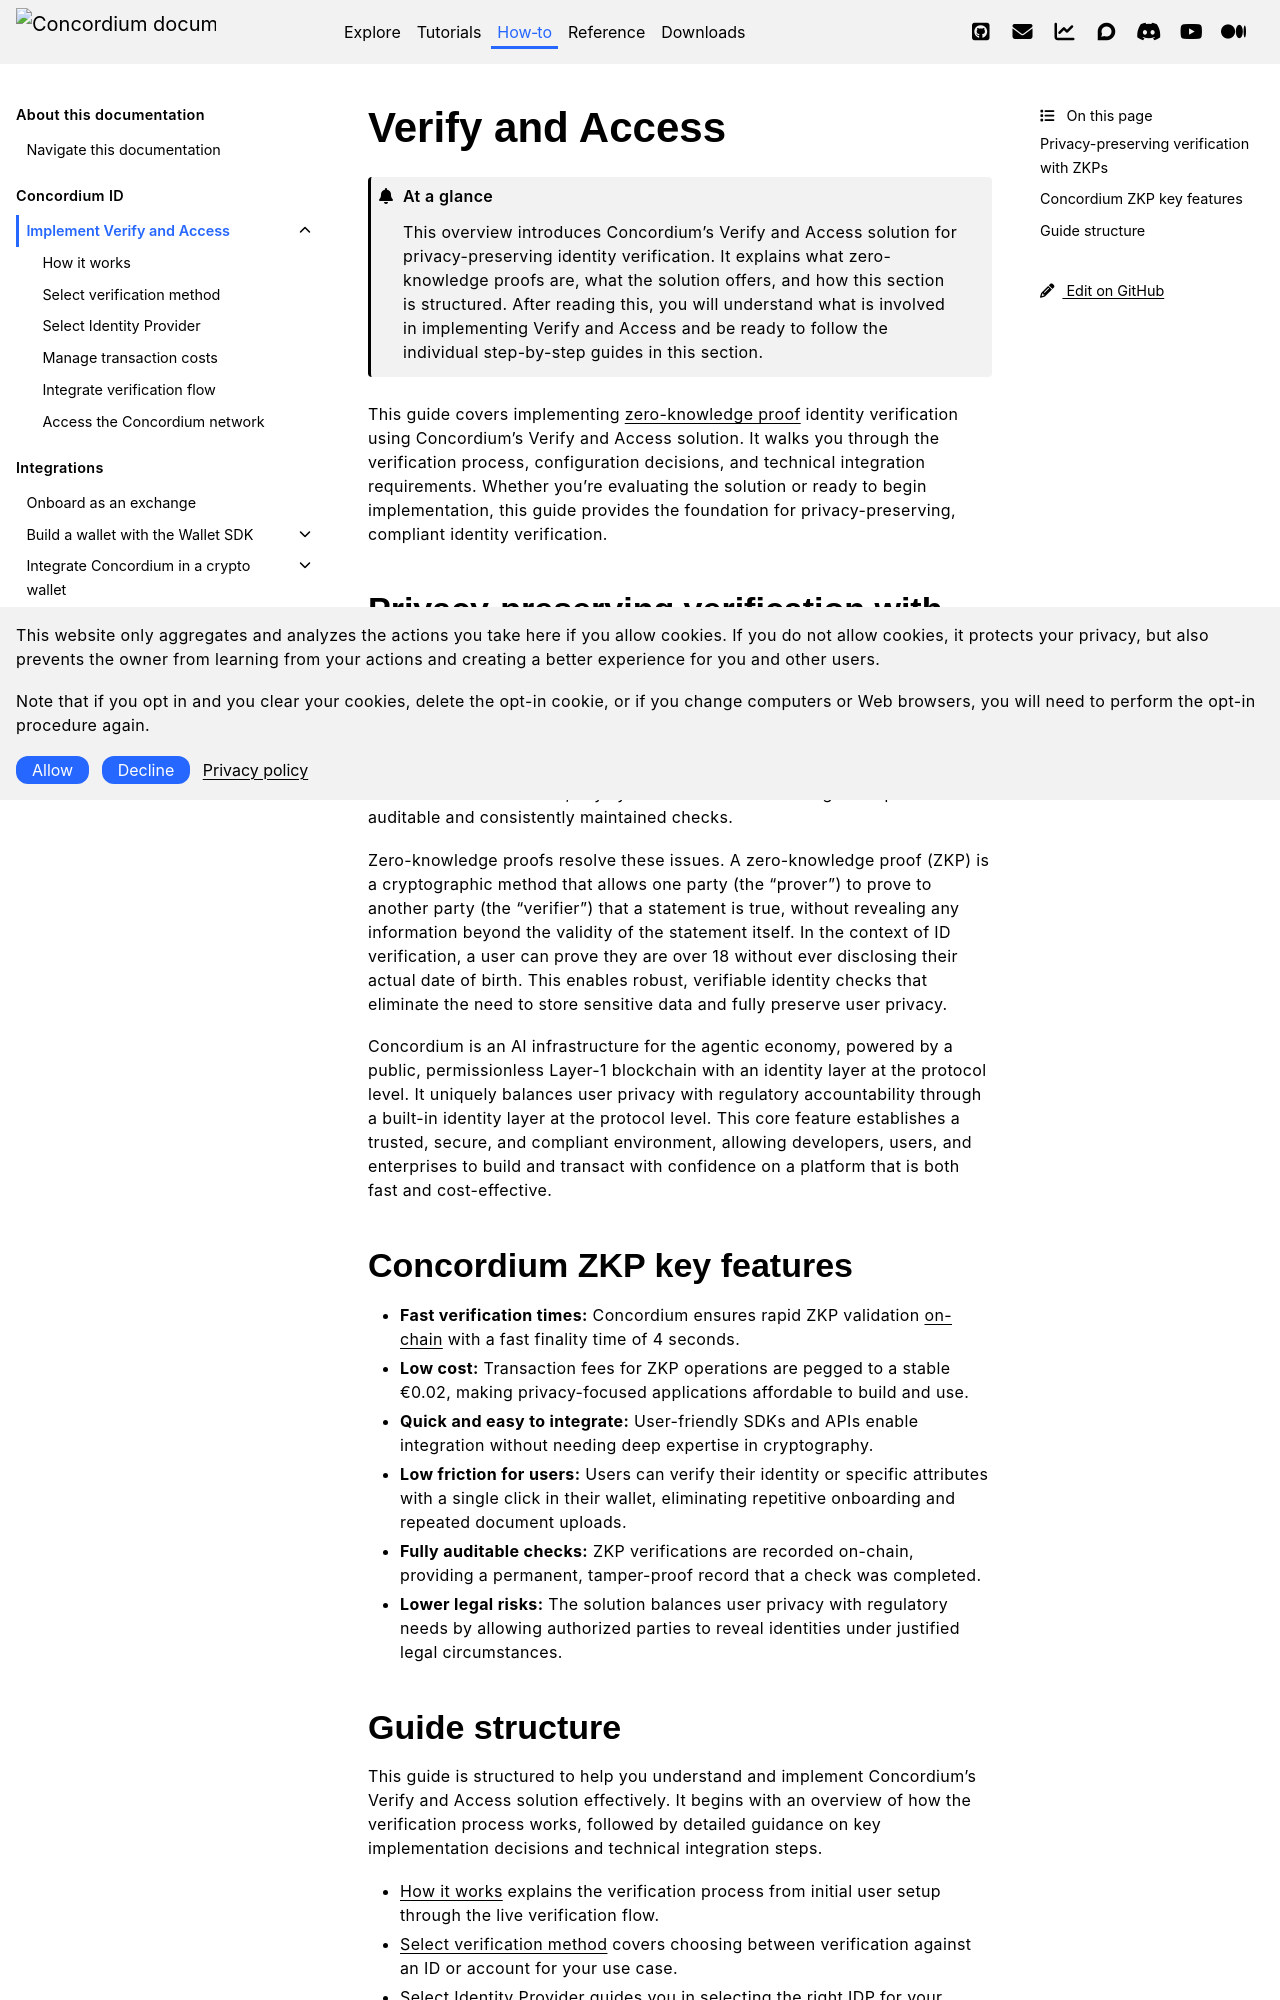

repository: Concordium/concordium.github.io · page: en/mainnet/how-to/concordium-id/verify-and-access/index.html · generator: sphinx

.. _verify-and-access:

==================
Verify and Access
==================

.. admonition:: At a glance

   This overview introduces Concordium's Verify and Access solution for privacy-preserving identity verification. It explains what zero-knowledge proofs are, what the solution offers, and how this section is structured. After reading this, you will understand what is involved in implementing Verify and Access and be ready to follow the individual step-by-step guides in this section.

This guide covers implementing :term:`zero-knowledge proof` identity verification using Concordium's Verify and Access solution. It walks you through the verification process, configuration decisions, and technical integration requirements. Whether you're evaluating the solution or ready to begin implementation, this guide provides the foundation for privacy-preserving, compliant identity verification.

Privacy-preserving verification with ZKPs
=========================================
The demand for reliable user verification is rapidly intensifying across various sectors. However, traditional verification methods create significant liabilities; companies face steep financial penalties for data breaches, while users are increasingly concerned about their privacy and the oversharing of personal information. Furthermore, any system must meet the stringent requirement for auditable and consistently maintained checks.

Zero-knowledge proofs resolve these issues. A zero-knowledge proof (ZKP) is a cryptographic method that allows one party (the "prover") to prove to another party (the "verifier") that a statement is true, without revealing any information beyond the validity of the statement itself. In the context of ID verification, a user can prove they are over 18 without ever disclosing their actual date of birth. This enables robust, verifiable identity checks that eliminate the need to store sensitive data and fully preserve user privacy.

Concordium is an AI infrastructure for the agentic economy, powered by a public, permissionless Layer-1 blockchain with an identity layer at the protocol level. It uniquely balances user privacy with regulatory accountability through a built-in identity layer at the protocol level. This core feature establishes a trusted, secure, and compliant environment, allowing developers, users, and enterprises to build and transact with confidence on a platform that is both fast and cost-effective.

Concordium ZKP key features
===========================

* **Fast verification times:** Concordium ensures rapid ZKP validation :term:`on-chain` with a fast finality time of 4 seconds.

* **Low cost:** Transaction fees for ZKP operations are pegged to a stable €0.02, making privacy-focused applications affordable to build and use.

* **Quick and easy to integrate:** User-friendly SDKs and APIs enable integration without needing deep expertise in cryptography.

* **Low friction for users:** Users can verify their identity or specific attributes with a single click in their wallet, eliminating repetitive onboarding and repeated document uploads.

* **Fully auditable checks:** ZKP verifications are recorded on-chain, providing a permanent, tamper-proof record that a check was completed.

* **Lower legal risks:** The solution balances user privacy with regulatory needs by allowing authorized parties to reveal identities under justified legal circumstances.
